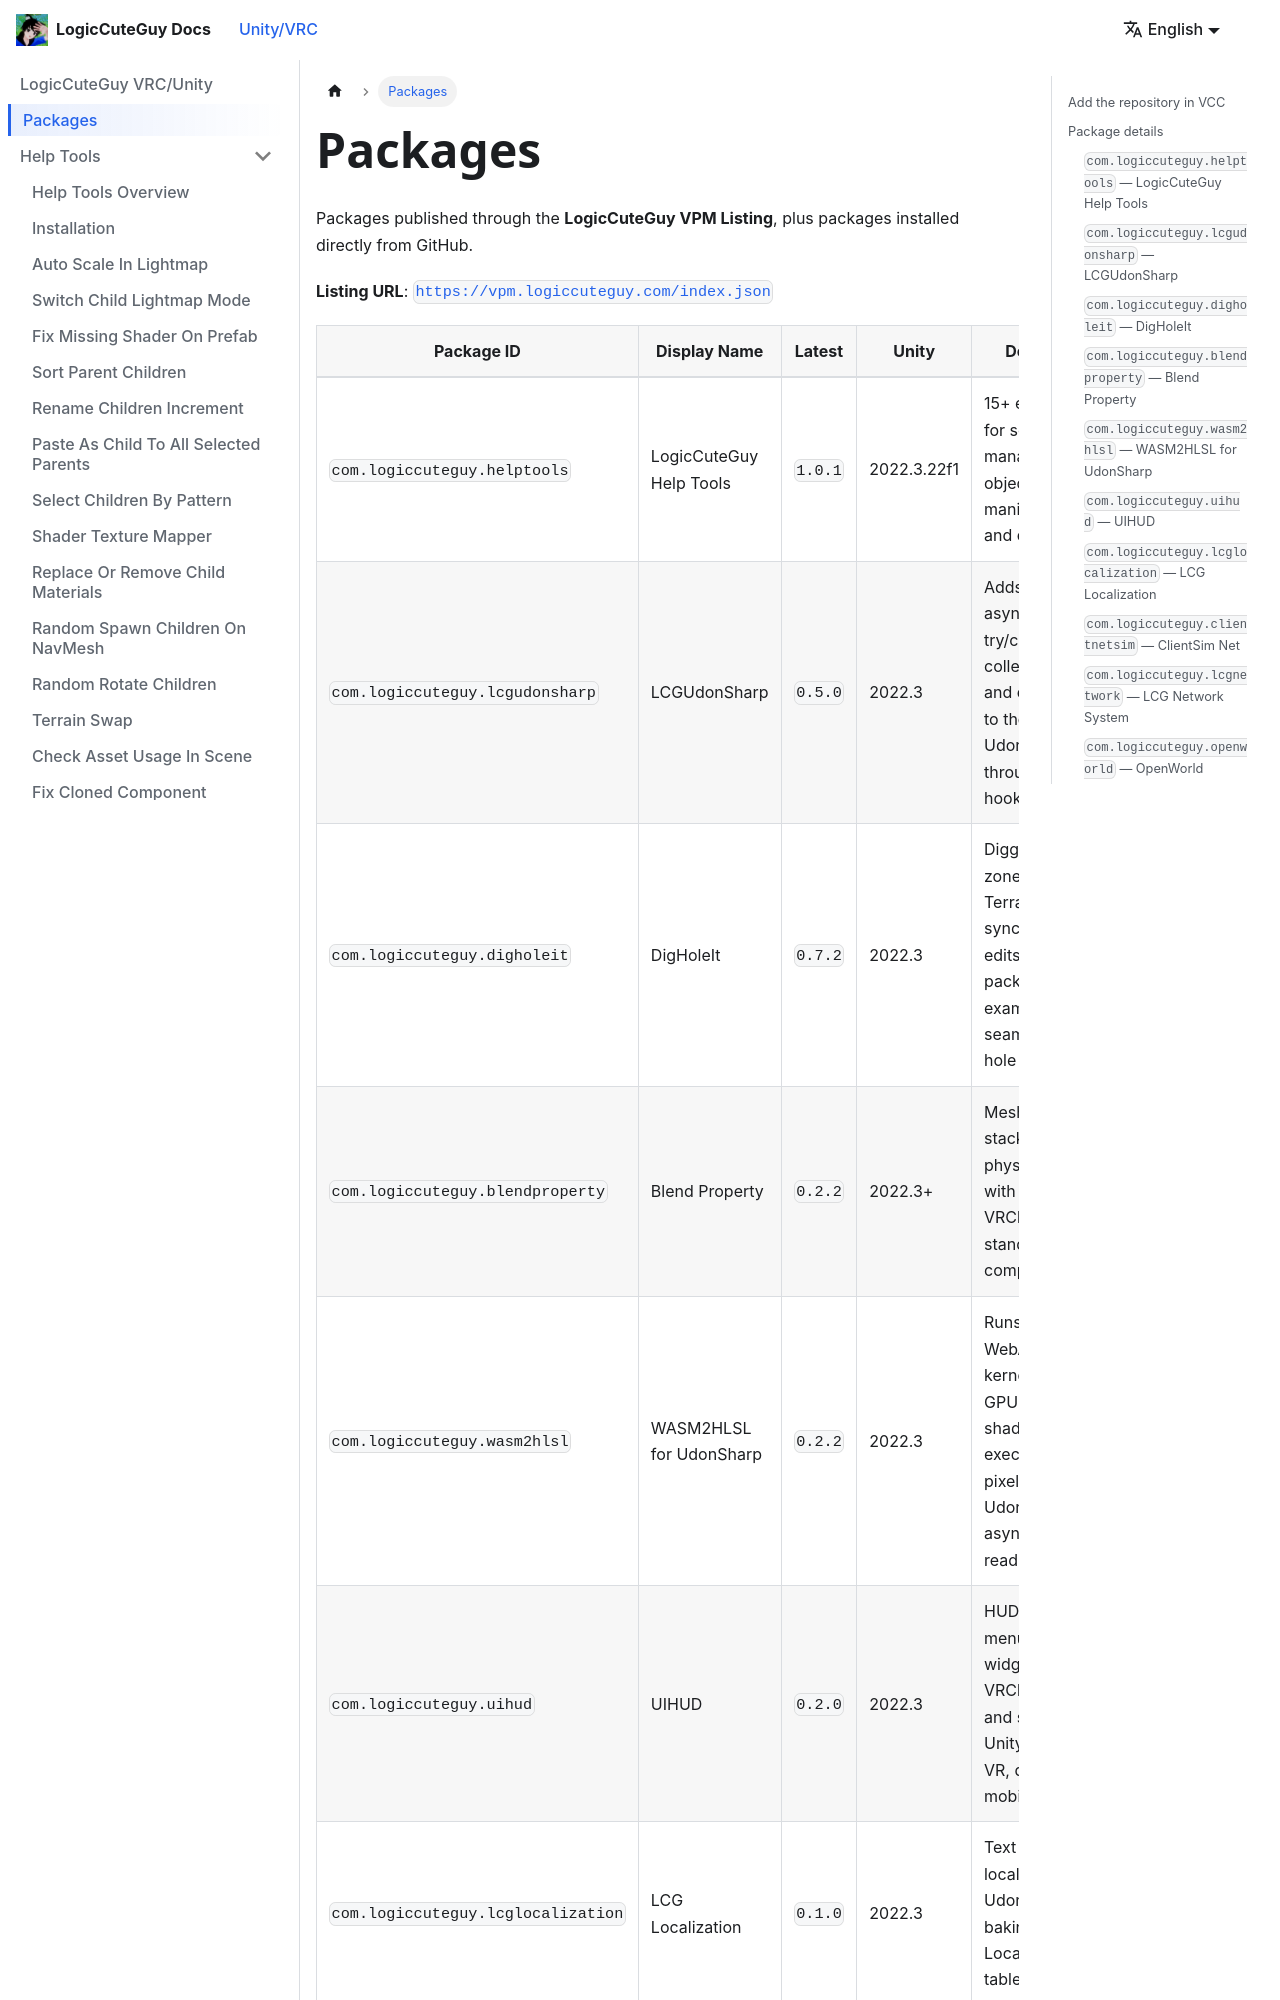

repository: LogicCuteGuy/docs · page: unity-vrc/packages.html · generator: docusaurus

---
sidebar_position: 2
---

# Packages

Packages published through the **LogicCuteGuy VPM Listing**, plus packages installed directly from GitHub.

**Listing URL**: [`https://vpm.logiccuteguy.com/index.json`](https://vpm.logiccuteguy.com/index.json)

| Package ID | Display Name | Latest | Unity | Description |
|---|---|---|---|---|
| `com.logiccuteguy.helptools` | LogicCuteGuy Help Tools | `1.0.1` | 2022.3.22f1 | 15+ editor utilities for scene management, object manipulation, and optimization |
| `com.logiccuteguy.lcgudonsharp` | LCGUdonSharp | `0.5.0` | 2022.3 | Adds interfaces, async/await, try/catch, collections/JSON and extended C# to the SDK's UdonSharp through compiler hooks |
| `com.logiccuteguy.digholeit` | DigHoleIt | `0.7.2` | 2022.3 | Diggable voxel zones for Unity Terrain, with synced runtime edits, foliage, packaged examples and seamless terrain-hole edges |
| `com.logiccuteguy.blendproperty` | Blend Property | `0.2.2` | 2022.3+ | Mesh modifier stacks and GPU physics for Unity, with shared VRChat/native standalone components |
| `com.logiccuteguy.wasm2hlsl` | WASM2HLSL for UdonSharp | `0.2.2` | 2022.3 | Runs `.wasm` WebAssembly kernels on the GPU as HLSL shaders, executed per pixel from UdonSharp with async GPU readback |
| `com.logiccuteguy.uihud` | UIHUD | `0.2.0` | 2022.3 | HUD + slide-in menus and UI widgets for VRChat worlds and standalone Unity games, on VR, desktop and mobile |
| `com.logiccuteguy.lcglocalization` | LCG Localization | `0.1.0` | 2022.3 | Text and asset localization for UdonSharp, baking Unity Localization tables into Udon |
| `com.logiccuteguy.clientnetsim` | ClientSim Net | `0.1.2` | 2022.3 | Multiplayer network simulator for VRChat ClientSim: remote puppet players, latency/jitter/loss, ownership, late join and a network debugger |
| `com.logiccuteguy.lcgnetwork` | LCG Network System | `0.1.0` | 2022.3 | Zone-scoped networking for VRChat worlds: normal UdonSharp, Udon Graph and Udon Assembly networking routed through zones |
| `com.logiccuteguy.openworld` | OpenWorld | `0.0.1` | 2022.3 | Chunk-grid world engine for VRChat: chunk streaming, impostors, GPU-instanced Blocks and runtime editing |
| `com.logiccuteguy.streamdata` | StreamData | `0.0.1` | 2022.3 | Streams a VRChat world's textures and lightmaps from the web after it loads, with publishing to GitHub Pages or your own host |
| `com.logiccuteguy.zonedraw` | ZoneDraw | `0.1.0` | 2022.3 | Click-to-draw invisible barrier walls and trigger zones, baked to plain colliders, with an UdonSharp API |

## Add the repository in VCC

1. Open the **VRChat Creator Companion**.
2. Go to **Settings > Packages > Add Repository**.
3. Paste `https://vpm.logiccuteguy.com/index.json` (or use the **Install via VCC** button on the site landing page).

VCC/ALCOM through this listing is the recommended installation method. LCGUdonSharp also publishes a named, validated package ZIP on GitHub Releases for local package references; GitHub's automatic **Source code (zip)** archive is not an installable package.

## Package details
